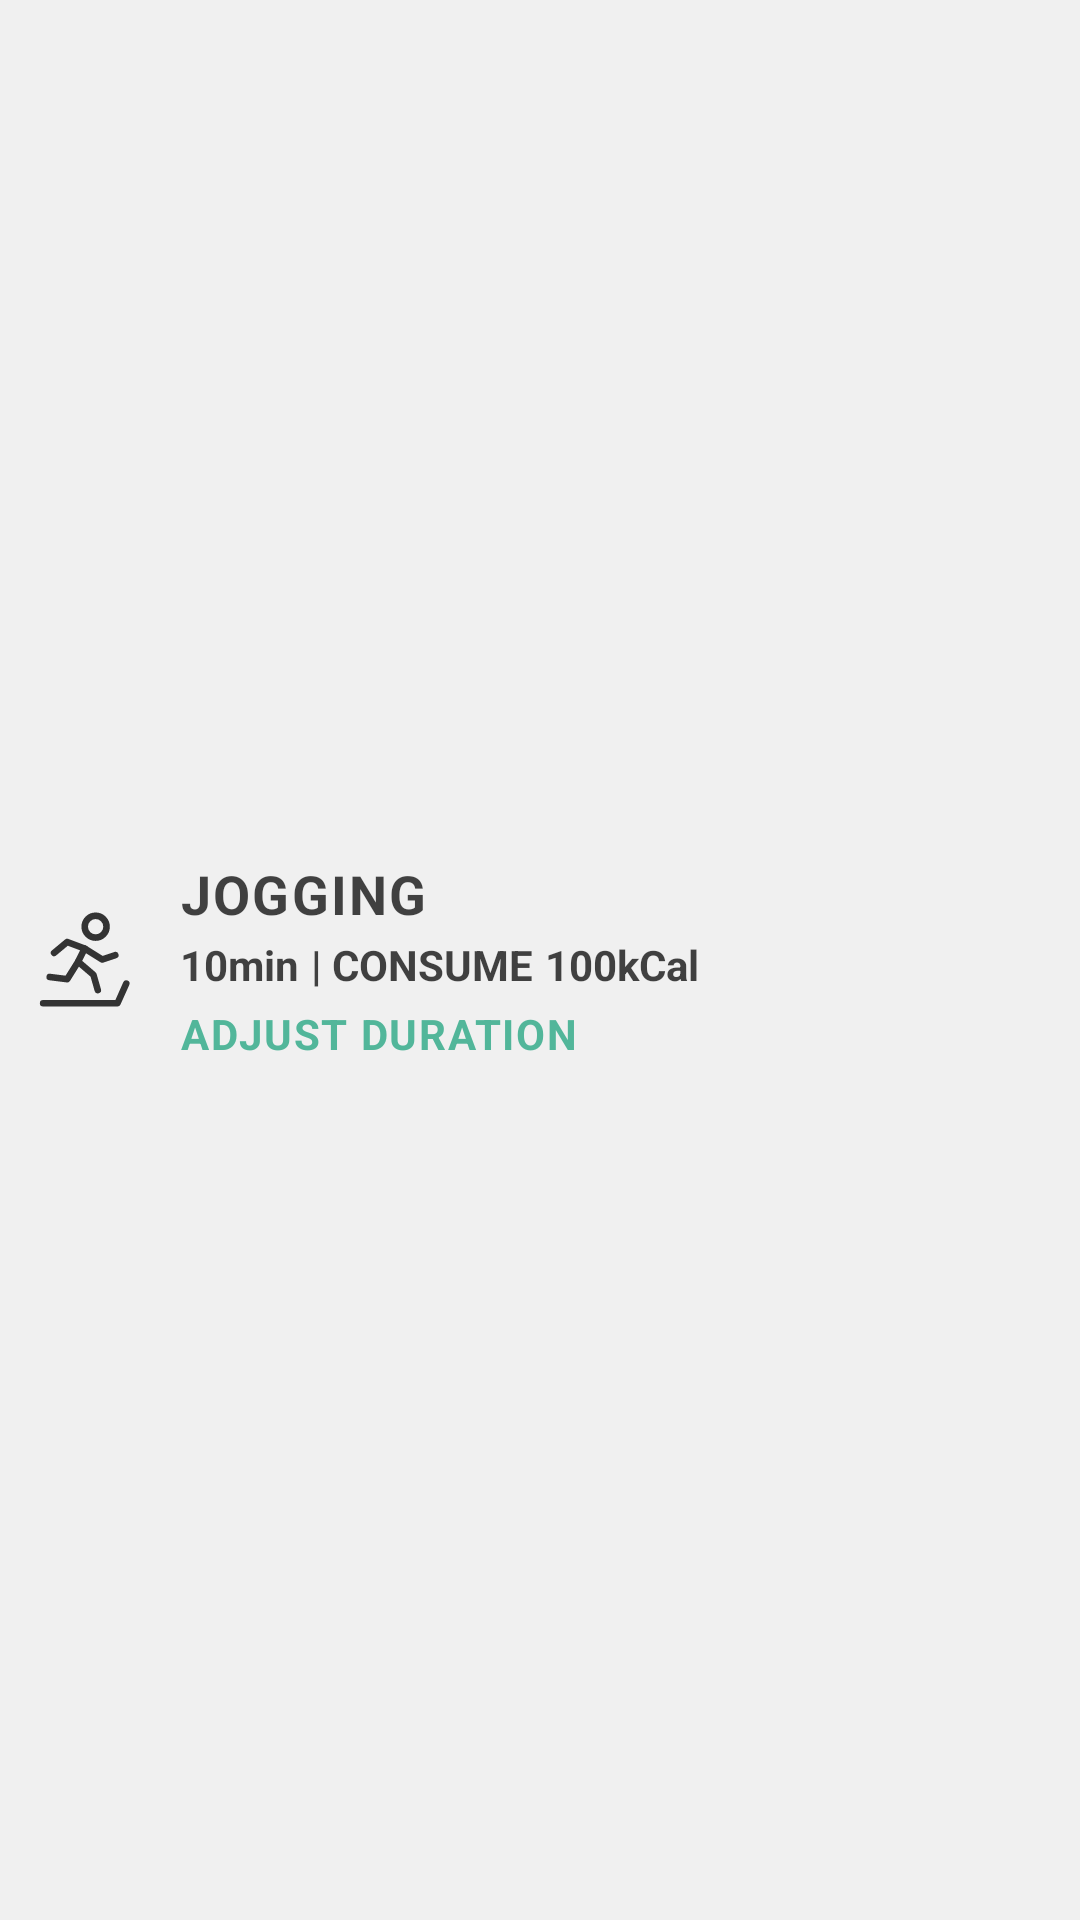

Android layout source for this screen:
<!-- AndroidManifest.xml: application theme Theme.Fitty -->
<!-- res/layout/view_exercise_plan.xml -->
<?xml version="1.0" encoding="utf-8"?>
<com.google.android.material.card.MaterialCardView
        xmlns:android="http://schemas.android.com/apk/res/android"
        xmlns:app="http://schemas.android.com/apk/res-auto"
        xmlns:tools="http://schemas.android.com/tools"
        android:id="@+id/card_exercise_plan"
        android:layout_width="match_parent"
        android:layout_height="wrap_content"
        app:cardCornerRadius="0dp"
        app:cardElevation="0dp"
        app:cardBackgroundColor="@color/grey_background">

    <LinearLayout
            android:layout_width="match_parent"
            android:layout_height="match_parent"
            android:orientation="horizontal">
        <ImageView
                android:id="@+id/img_exercise"
                android:layout_width="35dp"
                android:layout_height="wrap_content"
                android:minHeight="35dp"
                android:layout_marginStart="10dp"
                android:layout_marginEnd="15dp"
                android:layout_gravity="center"
                app:srcCompat="@drawable/ic_exercise_jogging" />
        <LinearLayout
                android:layout_width="match_parent"
                android:layout_height="wrap_content"
                android:orientation="vertical"
                android:layout_gravity="center">
            <TextView
                    android:id="@+id/text_exercise_name"
                    android:layout_width="match_parent"
                    android:layout_height="wrap_content"
                    android:text="JOGGING"
                    android:textSize="18sp"
                    android:textStyle="bold"
                    android:letterSpacing="0.04"
                    android:textColor="@color/black_text"
                    tools:ignore="HardcodedText"/>

            <LinearLayout
                    android:layout_width="match_parent"
                    android:layout_height="wrap_content"
                    android:visibility="visible"
                    android:orientation="vertical">

                <LinearLayout
                        android:layout_width="match_parent"
                        android:layout_height="wrap_content"
                        android:orientation="horizontal"
                        android:layout_marginTop="2dp">

                    <TextView
                            android:id="@+id/text_duration"
                            android:layout_width="wrap_content"
                            android:layout_height="wrap_content"
                            android:text="10min"
                            android:textSize="14sp"
                            android:textStyle="bold"
                            android:textColor="@color/black_text"
                            tools:ignore="HardcodedText,RtlCompat" />

                    <TextView
                            android:layout_width="wrap_content"
                            android:layout_height="wrap_content"
                            android:layout_marginStart="4dp"
                            android:text="| CONSUME"
                            android:textSize="14sp"
                            android:textStyle="bold"
                            android:textColor="@color/black_text"
                            tools:ignore="HardcodedText,RtlCompat" />
                    <TextView
                            android:id="@+id/text_calorie"
                            android:layout_width="wrap_content"
                            android:layout_height="wrap_content"
                            android:layout_marginStart="4dp"
                            android:text="100kCal"
                            android:textSize="14sp"
                            android:textStyle="bold"
                            android:textColor="@color/black_text"
                            tools:ignore="HardcodedText,RtlCompat" />

                </LinearLayout>

                
                
                
                
                
                
                
                
                
                
                
                
                
                
                

                <com.google.android.material.slider.Slider
                        android:id="@+id/slider_duration"
                        android:layout_width="match_parent"
                        android:layout_height="wrap_content"
                        android:layout_marginEnd="20dp"
                        android:stepSize="10.0"
                        android:valueFrom="10.0"
                        android:valueTo="240.0"
                        android:visibility="gone"/>


                

                <TextView
                        android:id="@+id/btn_adjust"
                        android:layout_width="wrap_content"
                        android:layout_height="wrap_content"
                        android:layout_marginTop="4dp"
                        android:clickable="true"
                        android:focusable="true"
                        android:letterSpacing="0.04"
                        android:text="ADJUST DURATION"
                        android:textSize="14sp"
                        android:textStyle="bold"
                        android:textColor="@color/primary"
                        android:foreground="?android:attr/selectableItemBackground"
                        tools:ignore="HardcodedText,RtlCompat" />


            </LinearLayout>

        </LinearLayout>
    </LinearLayout>

</com.google.android.material.card.MaterialCardView>
<!-- resources referenced by this layout -->
<resources>
  <color name="black_text">#CC141414</color>
  <color name="grey_background">#F0F0F0</color>
  <color name="primary">#52B69A</color>
  <!-- drawable ic_exercise_jogging (drawable) -->
  <vector xmlns:android="http://schemas.android.com/apk/res/android"
      android:width="24dp"
      android:height="24dp"
      android:viewportWidth="48"
      android:viewportHeight="48">
    <path
        android:pathData="M30,14C32.7614,14 35,11.7614 35,9C35,6.2386 32.7614,4 30,4C27.2386,4 25,6.2386 25,9C25,11.7614 27.2386,14 30,14Z"
        android:strokeWidth="3"
        android:fillColor="#00000000"
        android:strokeColor="#333"/>
    <path
        android:pathData="M11,21L17,16L25,19L22,25L29,31L31,38"
        android:strokeLineJoin="round"
        android:strokeWidth="3"
        android:fillColor="#00000000"
        android:strokeColor="#333"
        android:strokeLineCap="round"/>
    <path
        android:pathData="M22,25L17,33L9,32"
        android:strokeLineJoin="round"
        android:strokeWidth="3"
        android:fillColor="#00000000"
        android:strokeColor="#333"
        android:strokeLineCap="round"/>
    <path
        android:pathData="M6,44H40L44,35"
        android:strokeLineJoin="round"
        android:strokeWidth="3"
        android:fillColor="#00000000"
        android:strokeColor="#333"
        android:strokeLineCap="round"/>
    <path
        android:pathData="M25,19L33,24L39,22"
        android:strokeLineJoin="round"
        android:strokeWidth="3"
        android:fillColor="#00000000"
        android:strokeColor="#333"
        android:strokeLineCap="round"/>
  </vector>
  <style name="Theme.Fitty" parent="Theme.MaterialComponents.DayNight.DarkActionBar">
          
          <item name="colorPrimary">@color/purple_500</item>
          <item name="colorPrimaryVariant">@color/purple_700</item>
          <item name="colorOnPrimary">@color/white</item>
          
          <item name="colorSecondary">@color/teal_200</item>
          <item name="colorSecondaryVariant">@color/teal_700</item>
          <item name="colorOnSecondary">@color/black</item>
          
          <item name="android:navigationBarColor">@android:color/transparent</item>
          <item name="android:statusBarColor">@android:color/white</item>
          <item name="android:windowLightStatusBar">true</item>
          
          <item name="android:windowActionBar">false</item>
          <item name="android:windowNoTitle">true</item>
          <item name="windowActionBar">false</item>
          <item name="windowNoTitle">true</item>
      </style>
  <color name="purple_500">#FF6200EE</color>
  <color name="purple_700">#FF3700B3</color>
  <color name="white">#FFFFFFFF</color>
  <color name="teal_200">#FF03DAC5</color>
  <color name="teal_700">#FF018786</color>
  <color name="black">#FF000000</color>
</resources>
